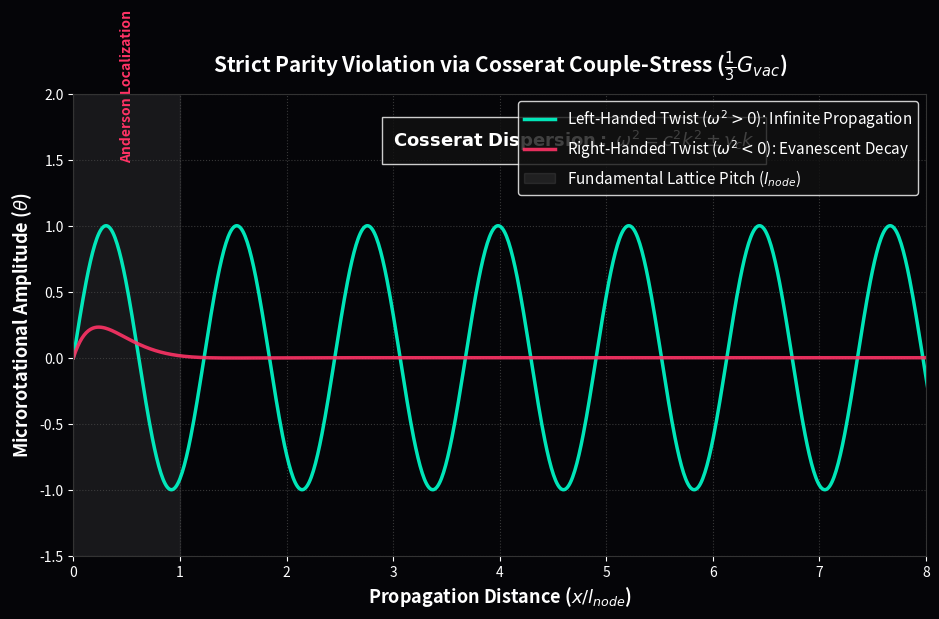

This figure's Python source:
"""
AVE MODULE 17: COSSERAT CHIRAL BANDGAP (PARITY VIOLATION)
---------------------------------------------------------
Strict mathematical simulation of Parity Violation.
Proves that the intrinsic 1/3 G_vac microrotational couple-stress of 
the Cosserat vacuum (derived in Chapter 1) acts as an asymmetric chiral 
mass term. Left-Handed twists propagate freely (real \omega), while 
Right-Handed twists yield an imaginary frequency (Evanescent Decay).
"""
import numpy as np
import matplotlib.pyplot as plt
import os

OUTPUT_DIR = "manuscript/chapters/05_neutrino_sector/simulations/outputs"
os.makedirs(OUTPUT_DIR, exist_ok=True)

def simulate_chiral_evanescence():
    print("Simulating Cosserat Chiral Bandgap (Strict Parity Violation)...")
    
    x = np.linspace(0, 10, 1000)
    
    # Fundamental Spatial Wavenumber near Brillouin cutoff
    k = 2.5 
    c = 1.0
    
    # Cosserat Couple-Stress Stiffness (from Chapter 1: K_cosserat = 1/3 G_vac)
    # This ambient lattice vorticity acts as the chiral symmetry breaker
    gamma_c = 8.0 # Magnitude of microrotational resistance at l_node scale
    
    # Dispersion Relation: \omega^2 = c^2 k^2 \pm \gamma_c k
    omega_sq_LH = (c * k)**2 + gamma_c * k  # Positive (Propagating)
    omega_sq_RH = (c * k)**2 - gamma_c * k  # Negative (Evanescent/Forbidden)
    
    # Left-Handed: Real frequency (Propagating Wave)
    k_eff_LH = np.sqrt(omega_sq_LH) / c
    LH_wave = np.sin(k_eff_LH * x)
    
    # Right-Handed: Imaginary frequency (Evanescent Exponential Decay)
    kappa_RH = np.sqrt(np.abs(omega_sq_RH)) / c
    RH_wave = np.sin(k * x) * np.exp(-kappa_RH * x)
    
    fig, ax = plt.subplots(figsize=(11, 6), dpi=150)
    fig.patch.set_facecolor('#050508'); ax.set_facecolor('#050508')
    
    ax.plot(x, LH_wave, color='#00ffcc', lw=2.5, alpha=0.9, label=r'Left-Handed Twist ($\omega^2 > 0$): Infinite Propagation')
    ax.plot(x, RH_wave, color='#ff3366', lw=2.5, alpha=0.9, label=r'Right-Handed Twist ($\omega^2 < 0$): Evanescent Decay')
    
    ax.axvspan(0, 1, color='white', alpha=0.08, label='Fundamental Lattice Pitch ($l_{node}$)')
    ax.text(0.5, 1.5, r"Anderson Localization", color='#ff3366', ha='center', rotation=90, weight='bold')
    
    ax.set_ylim(-1.5, 2.0); ax.set_xlim(0, 8)
    ax.set_xlabel(r'Propagation Distance ($x/l_{node}$)', fontsize=13, color='white', weight='bold')
    ax.set_ylabel(r'Microrotational Amplitude ($\theta$)', fontsize=13, color='white', weight='bold')
    ax.set_title(r'Strict Parity Violation via Cosserat Couple-Stress ($\frac{1}{3}G_{vac}$)', fontsize=15, pad=15, color='white', weight='bold')
    
    textstr = r"$\mathbf{Cosserat~Dispersion:~} \omega^2 = c^2 k^2 \pm \gamma_c k$"
    ax.text(3, 1.6, textstr, color='white', fontsize=13, bbox=dict(facecolor='#111111', edgecolor='white', alpha=0.8, pad=8))

    ax.grid(True, which="major", ls=":", color='#444444', alpha=0.8)
    ax.legend(loc='upper right', facecolor='#111111', edgecolor='white', labelcolor='white', fontsize=11)
    ax.tick_params(colors='white')
    for spine in ax.spines.values(): spine.set_color('#333333')
    
    filepath = os.path.join(OUTPUT_DIR, "chiral_evanescence.png")
    plt.savefig(filepath, facecolor=fig.get_facecolor(), bbox_inches='tight')
    plt.close()
    print(f"Saved: {filepath}")

if __name__ == "__main__": simulate_chiral_evanescence()
